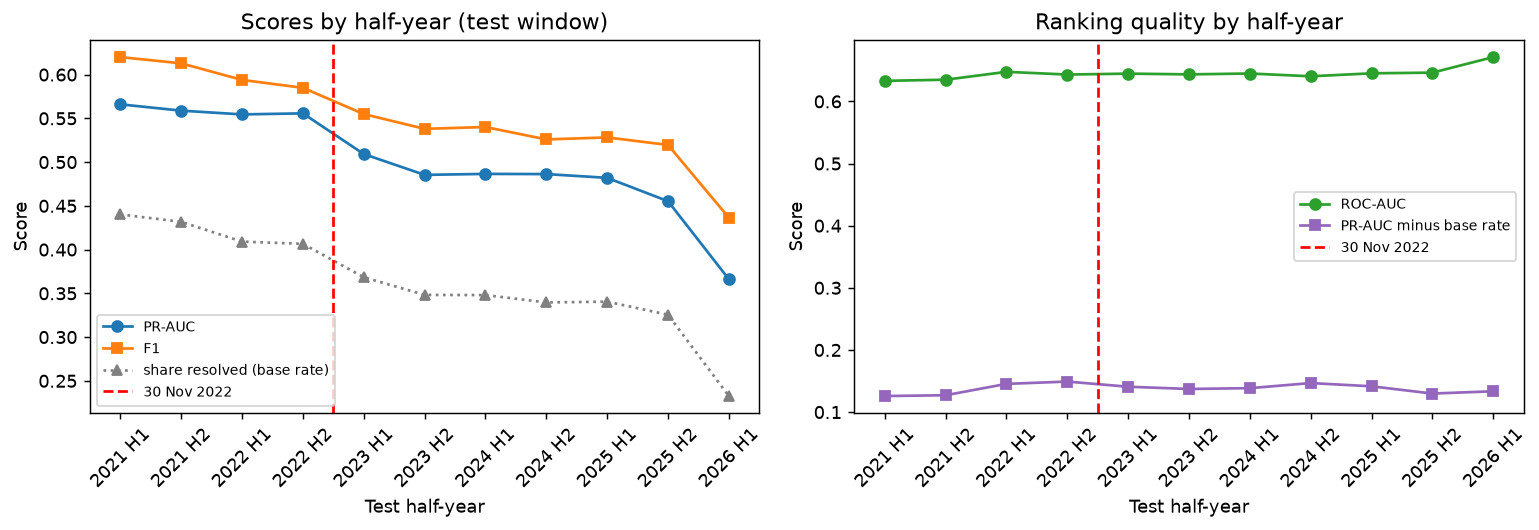

Source data for this figure (header and first rows):
window, n, positive_rate, threshold, precision, recall, f1, pr_auc, roc_auc, capture_rate_20, n_train
2021 H1, 28831, 0.4402, 0.3418, 0.4613, 0.945, 0.62, 0.566, 0.6331, 0.2559, 104490
2021 H2, 24892, 0.4317, 0.3758, 0.465, 0.8984, 0.6129, 0.5588, 0.6349, 0.2549, 133483
2022 H1, 24821, 0.4091, 0.3607, 0.4379, 0.9225, 0.5939, 0.5545, 0.6476, 0.2507, 158164
2022 H2, 21754, 0.4066, 0.4161, 0.454, 0.8218, 0.5849, 0.5557, 0.6432, 0.2463, 182477
2023 H1, 16763, 0.3684, 0.409, 0.426, 0.7957, 0.5549, 0.5092, 0.6447, 0.2353, 205443
2023 H2, 11473, 0.3482, 0.3972, 0.4117, 0.7763, 0.538, 0.4854, 0.6435, 0.2381, 222176
2024 H1, 8809, 0.348, 0.3535, 0.3964, 0.8475, 0.5401, 0.4865, 0.6449, 0.2315, 233784
2024 H2, 5358, 0.3396, 0.3393, 0.3751, 0.8793, 0.5259, 0.4863, 0.6404, 0.2511, 242777
2025 H1, 28132, 0.3405, 0.3529, 0.3896, 0.8195, 0.5282, 0.482, 0.6452, 0.243, 248137
2025 H2, 11051, 0.3255, 0.3667, 0.3902, 0.7773, 0.5196, 0.4553, 0.6463, 0.2423, 275847
2026 H1, 5219, 0.2326, 0.3789, 0.3063, 0.7586, 0.4364, 0.3661, 0.6713, 0.2375, 287271
